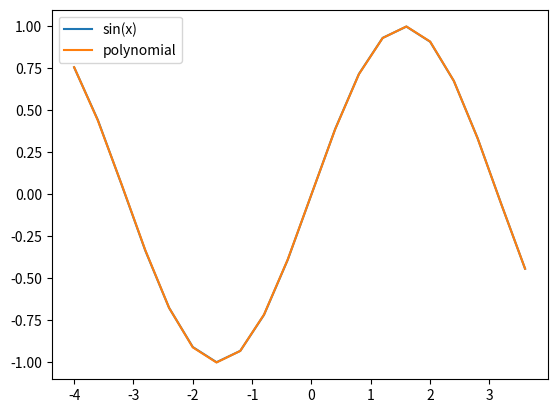

This chart was generated by the following Python code:
import numpy as np
from matplotlib import pyplot as plt
import warnings
import time
warnings.filterwarnings("ignore")

# note: I left in the print functions to check the shape/type of different variables at different points
# This is because I wanted to show some of my work in creating and then checking the code 

# this just allows me to time how long it took
t_0 = time.time()

# this function creates a vandermonde matrix for some given grid of x points
def V_matrix(x_list,N):
    # x_list is an array of x grid points, N is the degree 
    return(np.array([[element**i for i in range(N)] for element in x_list]))

# this creates a column vector for sin(x) values across a given grid of x points
def sin_matrix(x_list):
    # x_list is the array of x grid points to evaluate at
    return(np.array([np.sin(i) for i in x_list]).reshape(-1,1))

# this computes and return the infinite matrix norm of a vector A
def inf_matrix_norm(A):
    # A is a matrix
    n = A.shape[0] # this finds the number of rows
    max_sum = 0
    for i in range (0,n):  # this looks at each individual row to find the sum of their values
        a_i = A[i, :]
        sum = 0             # this line creates a a temporary sum so as to compare to the previous defined maximum sum
        for j in a_i:
            sum += abs(j)
        max_sum = max(sum,max_sum) # this sets the maximum sum as the max value of the previous max vs the new sum
    return max_sum

# this computes the householder transformaton and returns the matrices Q and R
def householder(A: np.ndarray):
    # A is a matrix initialized as a numpy array
    m,n = A.shape
    R = A.copy() # this initializes R as A
    Q = np.identity(m) # this intitailzes Q as the identity matrix
   # print(A.shape)
    for k in range(0,n): # this sums over the n columns
        x = R[k:, k] # this creates the x vector as the stated in the householder algorithm
        #print(x.shape)
        v_k_temp = np.sign(x[0])*np.linalg.norm(x) # I created a temp value to represent the first portion of the v_k vector
        e1 = np.zeros((x.shape[0]), dtype = int) # this initializes the unit vector as a kx1 vector of zeroes
        e1[0] = 1 # this sets the first value of the unit vector to 1
        #print(e1.shape)
        v_k = v_k_temp * e1 + x 
        v_k /= np.linalg.norm(v_k) # this creates and normalizes the v_k vector
        #print(v_k.shape)
        #print(R[k:,k:].shape)
        #R_temp = v_k.T @ R[k:,k:]
        #print(R_temp.shape)
        #print(v_k.shape)
        R[k:,k:] -= 2 * np.outer(v_k, v_k @ R[k:,k:]) # this updates the R matrix 
        #Q[:,k:] -= 2 * (Q[:,k:] @ np.outer(v_k,v_k))
        Q[:, k:] -= 2 * np.outer(Q[:, k:] @ v_k, v_k) # this updates the Q matrix
        #R[k:,k:] = R[k:,k:] - 2 *v_k @ (v_k.T * R[k:, k:])
       # R[k:,k:] = R[k:,k:] - 2 *v_k @ np.dot(v_k, R[k:,k:])
    #return Q[:n].T, np.triu(R[:n])
    return Q, R
    # Q and R are defined by the Householder transformation algorithm

# this allows me to easily create a grid of points for a given range from a to b and N grid points
def x_list_gen(a, b, N):
    # a is the inital point, b is the final point, and N is the number of points
    h = (b-a)/N   # I know you said to use h = 2/5 but I wanted a function that could allow me to play with the approximation more...
    temp = [a + h*j for j in range(N)]
    return temp

# this is a function to compute the back subsitution of a matrix R and a vector b to solve the expression: Rx=b
def back_subsitution(b, R):
    # b is a column vector, R is a matrix
    n = R.shape[1]
    x = np.zeros((n)) # this initializes x as a zero vector
    #x = x.reshape(-1,1)
    R = np.array(R)
    for i in range(n-1,-1,-1):
        x[i] = b[i]
        for j in range(i+1,n):
            x[i] -= R[i,j]*x[j]
        x[i] /= R[i,i]
    return x

# this is the implemntaton of least squares using QR factorization combining the previosuly defined functions
def least_sq_QR(A,b):
    # A is a matrix, b is a column vector
    Q,R = householder(A) # this uses the Stell-made Householder function
    v_b = Q.T @ b
    x = back_subsitution(v_b, R)
    return x

# this creates a list of f(x) given that f(x) is a polynomial with coefficients given by coeffs
# and evaluated at the x values given by x_list
def polynomial_function_y(coeffs,x_list):
    # coeffs is the array of coefficients as determined by the least squares algorithm
    # x_list is the grid points to be examined
    y = []

    # this is just for evaluteding the polynomial at a single point
    if len( x_list) ==1:
        temp = 0
        for i in range(len(coeffs)):
            temp += coeffs[i]*x_list[0]**i
        return float(temp)
    
    # this takes and generates a y value given the coefficients
    for element in x_list:
        temp = 0
        for i in range(len(coeffs)):
            temp += coeffs[i]*element**i
        y.append(temp)
    return y

# this is my implementation of horners method
def horners_method(x0, coeffs):
    # x0 is the x value to evaluate at, coeffs is the coefficent matrix determined by the least squares algorithm
    temp = 0
    for element in reversed(coeffs):
        temp = temp * x0 + element
    return temp

# creating the x grid
#x_list = [-4+j*2/5 for j in range(0,20)]
x_list = x_list_gen(-4,4,20)
#print(x_list)

# intitalizing A as a vandermonde matrix of degree 8
A = V_matrix(x_list,8)

# creating the Q and R matrices using the householder algorithm 
Q,R = householder(A)  # this is using my function
q,r = np.linalg.qr(A)  # this is using the numpy defined function just to check my work

# this checks and computes the computed backward error
print("The computed backward error = " + str(inf_matrix_norm(Q @ R - A)/inf_matrix_norm(A)) + str("\n"))

# this checks and computes the orthogonality error
print("The orthogonality error = " + str(inf_matrix_norm(Q.T @ Q - np.identity(Q.shape[0])))+ str("\n"))

# this checks and computes the error between my QR factorization and the built in QR factorization
print("The error between my function for QR vs the built-in version = " + str(inf_matrix_norm(Q @ R - q @ r))+ str("\n"))

# this initializes a vector of sin(x) values evaluated at the x grid
b = sin_matrix(x_list)

# defining the coeffs of the polynomial as described earlier
coeffs = [float(x) for x in least_sq_QR(A,b)]

#print(coeffs)

# finding f(pi) for the given polynomial
p_pi = horners_method(np.pi, coeffs)

# this checks the error between using horners method vs my polynomial evaluation
print("the difference between horners method and the polynomial function = " + str(abs(p_pi - polynomial_function_y(coeffs,[np.pi])))+ str("\n"))

# this finds the absolute error in evaluting |p(pi) - sin(pi)| where sin(pi)=0
print("The absolute error in p(pi) = " + str(abs(p_pi))+ str("\n"))

# this creates a series of f(x) values for the polynomial
p = polynomial_function_y(coeffs,x_list)

# this allows me to check how long the program ran for
print("This took " + str( time.time()- t_0) + " seconds"+ str("\n"))

# this creates a plot of the polynomial and the sin(x)
plt.plot( x_list, sin_matrix(x_list), label = "sin(x)")
plt.plot( x_list, p, label = "polynomial")
plt.legend()
plt.show()

